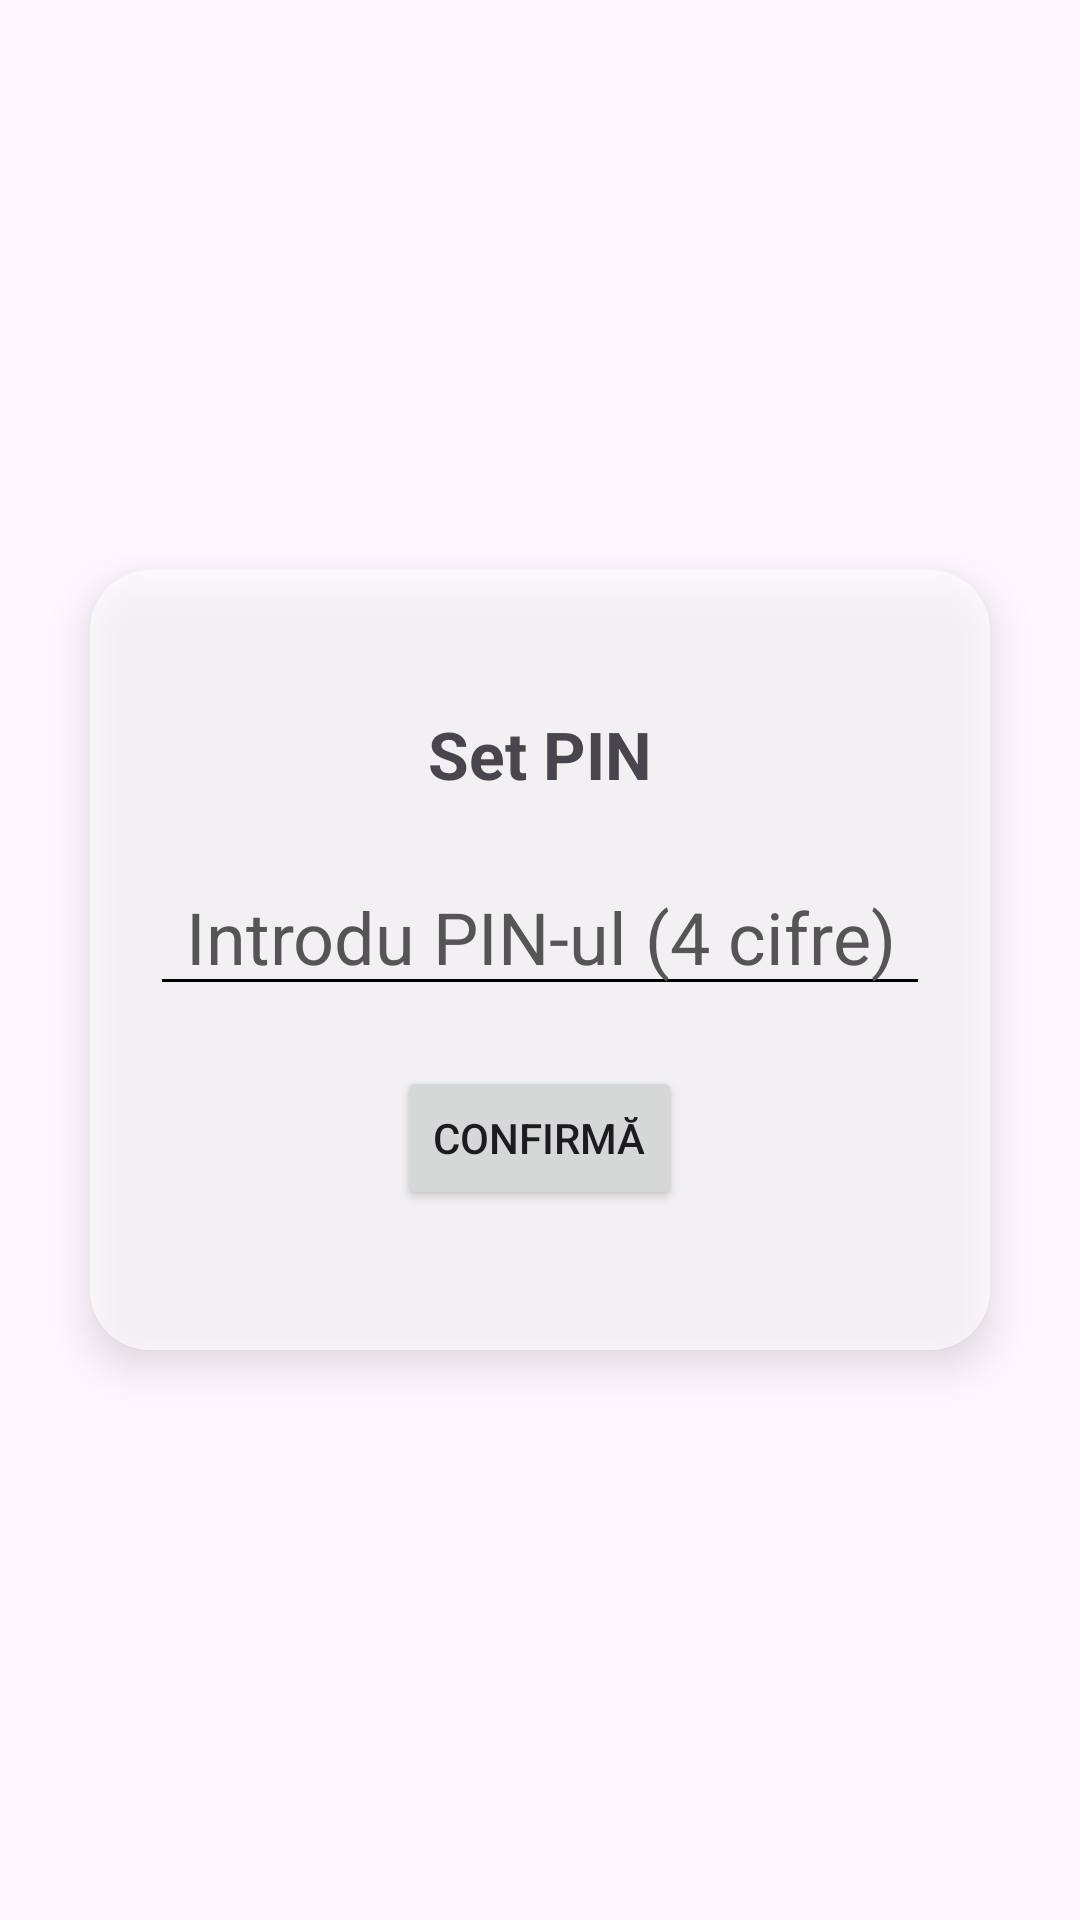

This screen was rendered from an Android layout file. Write that file and the resources it references.
<!-- AndroidManifest.xml: application theme Theme.ProiectFinal -->
<!-- res/layout/activity_pin.xml -->
<RelativeLayout
    xmlns:android="http://schemas.android.com/apk/res/android"
    android:layout_width="match_parent"
    android:layout_height="match_parent"
    android:background="@drawable/background_japan">

    <LinearLayout
        android:orientation="vertical"
        android:padding="20dp"
        android:elevation="8dp"
        android:layout_marginVertical="190dp"
        android:layout_marginHorizontal="30dp"
        android:gravity="center"
        android:layout_width="match_parent"
        android:layout_height="match_parent"
        android:background="@drawable/login_box">

    <TextView
        android:id="@+id/tvTitle"
        android:text="Set PIN"
        android:textSize="22dp"
        android:textStyle="bold"
        android:layout_marginBottom="20dp"
        android:layout_width="wrap_content"
        android:layout_height="wrap_content"/>

    <EditText
        android:id="@+id/editPin"
        android:layout_width="match_parent"
        android:layout_height="wrap_content"
        android:inputType="numberPassword"
        android:maxLength="4"
        android:importantForAutofill="no"
        android:hint="Introdu PIN-ul (4 cifre)"
        android:textAlignment="center"
        android:gravity="center"
        android:textSize="24sp"
        android:textColorHint="#555555"
        android:backgroundTint="#000000"/>

    <Button
        android:id="@+id/btnConfirmPin"
        android:text="Confirmă"
        android:layout_marginTop="20dp"
        android:layout_width="wrap_content"
        android:layout_height="wrap_content" />

</LinearLayout>
</RelativeLayout>
<!-- resources referenced by this layout -->
<resources>
  <!-- drawable login_box (drawable) -->
  <shape xmlns:android="http://schemas.android.com/apk/res/android">
      <solid android:color="#AAFFFFFF"/>
      <corners android:radius="20dp"/>
      <padding
          android:left="20dp"
          android:right="20dp"
          android:top="25dp"
          android:bottom="25dp"/>
  </shape>
  <style name="Theme.ProiectFinal" parent="Base.Theme.ProiectFinal" />
  <style name="Base.Theme.ProiectFinal" parent="Theme.Material3.DayNight.NoActionBar">
          
          
          <item name="android:statusBarColor">@android:color/transparent</item>
          <item name="android:windowLightStatusBar">true</item>
      </style>
</resources>
